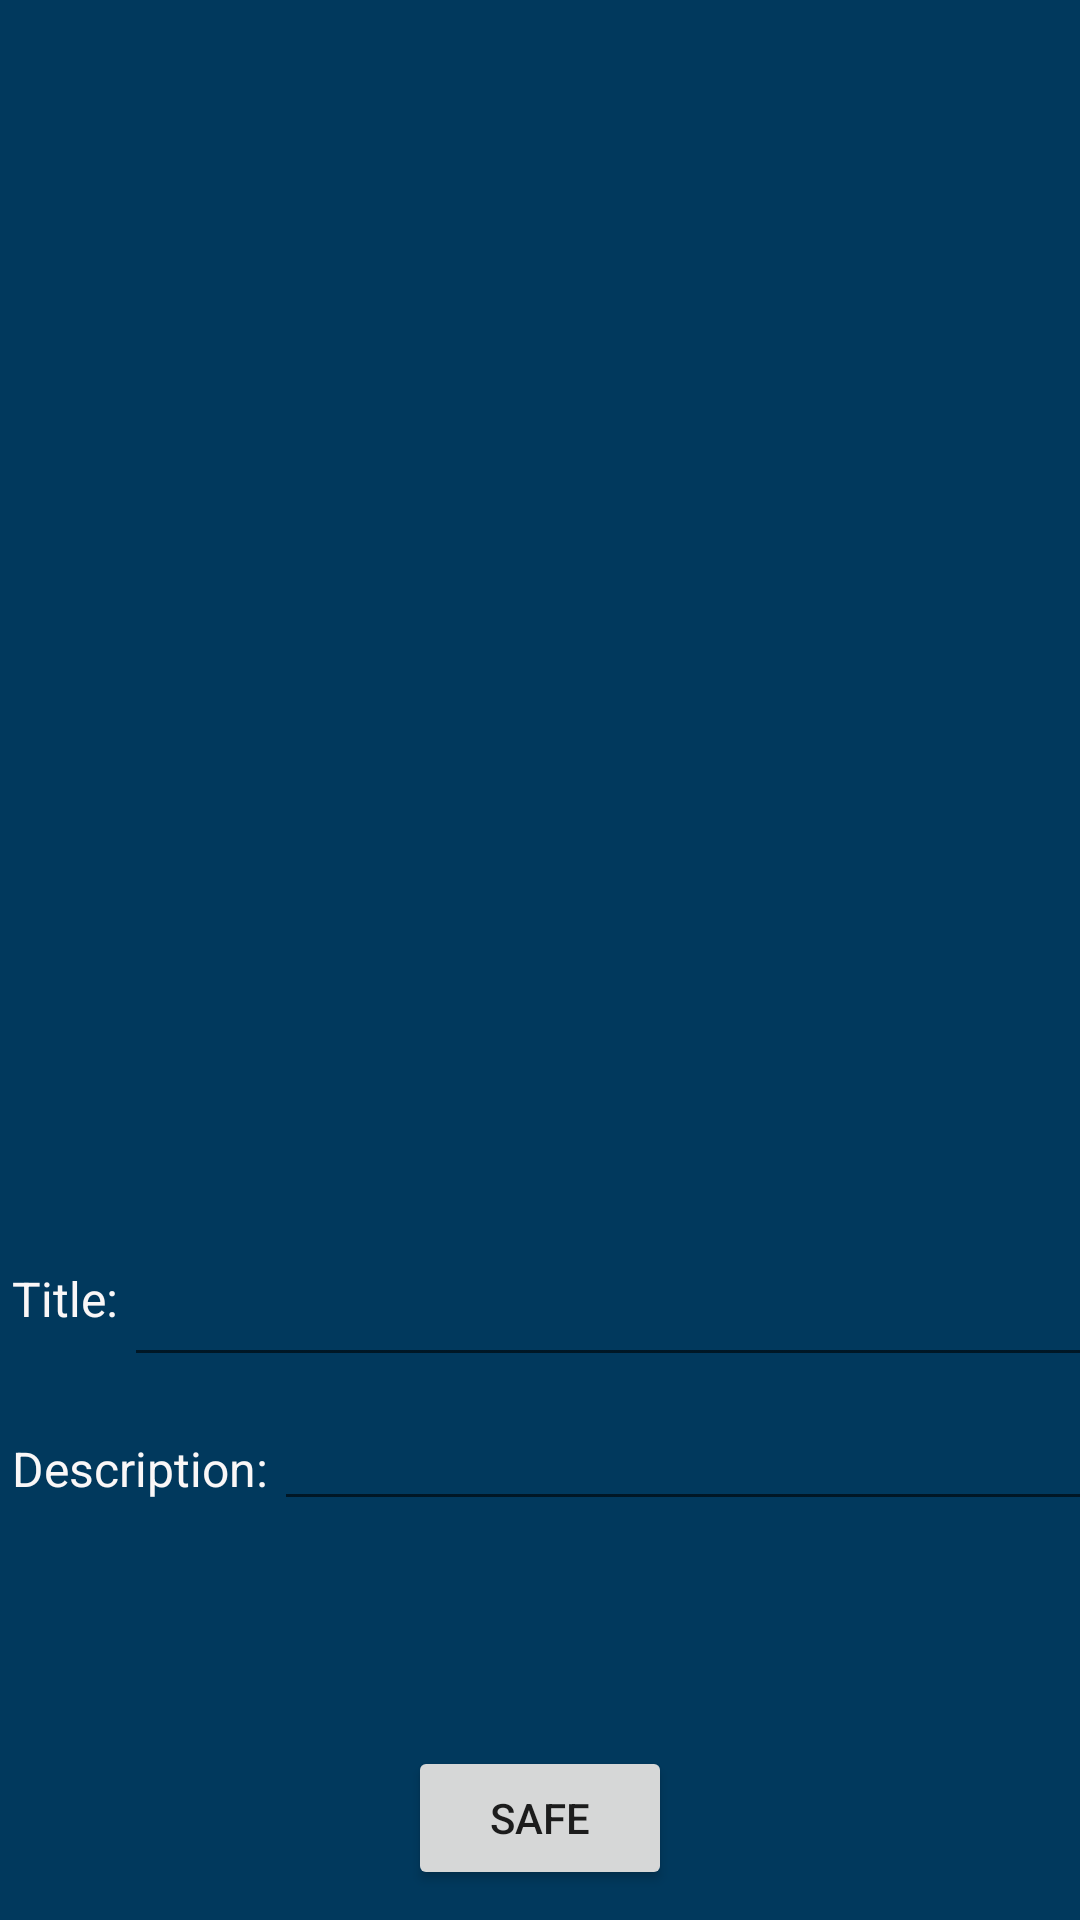

Produce the Android XML layout that renders to this screen, including the resource entries it uses.
<!-- AndroidManifest.xml: activity theme Theme.TourShare -->
<!-- res/layout/activity_camera.xml -->
<?xml version="1.0" encoding="utf-8"?>
<androidx.constraintlayout.widget.ConstraintLayout xmlns:android="http://schemas.android.com/apk/res/android"
    xmlns:app="http://schemas.android.com/apk/res-auto"
    xmlns:tools="http://schemas.android.com/tools"
    android:layout_width="match_parent"
    android:layout_height="match_parent"
    android:background="#01395D">

    <ImageView
        android:id="@+id/PhotoPreview"
        android:layout_width="0dp"
        android:layout_height="0dp"
        android:layout_marginStart="5dp"
        android:layout_marginTop="5dp"
        android:layout_marginEnd="5dp"
        android:layout_marginBottom="250dp"
        app:layout_constraintBottom_toBottomOf="parent"
        app:layout_constraintEnd_toEndOf="parent"
        app:layout_constraintStart_toStartOf="parent"
        app:layout_constraintTop_toTopOf="parent"
        tools:srcCompat="@tools:sample/avatars" />

    <TextView
        android:id="@+id/textView3"
        android:layout_width="wrap_content"
        android:layout_height="wrap_content"
        android:layout_marginStart="4dp"
        android:layout_marginTop="32dp"
        android:text="Title:"
        android:textColor="#FAF7F7"
        android:textSize="16sp"
        app:layout_constraintStart_toStartOf="parent"
        app:layout_constraintTop_toBottomOf="@+id/PhotoPreview" />

    <TextView
        android:id="@+id/textView2"
        android:layout_width="wrap_content"
        android:layout_height="wrap_content"
        android:layout_marginStart="4dp"
        android:layout_marginTop="35dp"
        android:text="Description:"
        android:textColor="#FAF7F7"
        android:textSize="16sp"
        app:layout_constraintStart_toStartOf="parent"
        app:layout_constraintTop_toBottomOf="@+id/textView3" />

    <Button
        android:id="@+id/safe_button"
        android:layout_width="wrap_content"
        android:layout_height="wrap_content"
        android:layout_marginBottom="10dp"
        android:text="Safe"
        app:iconTint="#9FB3C1"
        app:layout_constraintBottom_toBottomOf="parent"
        app:layout_constraintEnd_toEndOf="parent"
        app:layout_constraintStart_toStartOf="parent" />

    <EditText
        android:id="@+id/title_text"
        android:layout_width="365dp"
        android:layout_height="54dp"
        android:layout_marginStart="2dp"
        android:layout_marginTop="15dp"
        android:ems="10"
        android:inputType="textPersonName"
        android:textColor="#F1E9E9"
        app:layout_constraintStart_toEndOf="@+id/textView3"
        app:layout_constraintTop_toBottomOf="@+id/PhotoPreview" />

    <EditText
        android:id="@+id/descr_text"
        android:layout_width="320dp"
        android:layout_height="48dp"
        android:layout_marginStart="2dp"
        android:ems="10"
        android:inputType="textPersonName"
        android:textColor="#F1E9E9"
        app:layout_constraintStart_toEndOf="@+id/textView2"
        app:layout_constraintTop_toBottomOf="@+id/title_text" />

</androidx.constraintlayout.widget.ConstraintLayout>
<!-- resources referenced by this layout -->
<resources>
  <style name="Theme.TourShare" parent="Theme.MaterialComponents.DayNight.DarkActionBar">
          
          <item name="colorPrimary">@color/purple_500</item>
          <item name="colorPrimaryVariant">@color/purple_700</item>
          <item name="colorOnPrimary">@color/white</item>
          
          <item name="colorSecondary">@color/teal_200</item>
          <item name="colorSecondaryVariant">@color/teal_700</item>
          <item name="colorOnSecondary">@color/black</item>
          
          <item name="android:statusBarColor">?attr/colorPrimaryVariant</item>
          
      </style>
  <color name="purple_500">#FF6200EE</color>
  <color name="purple_700">#FF3700B3</color>
  <color name="white">#FFFFFFFF</color>
  <color name="teal_200">#FF03DAC5</color>
  <color name="teal_700">#FF018786</color>
  <color name="black">#FF000000</color>
</resources>
